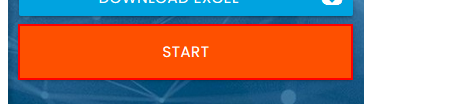
Task: Dynamic Web Form Automation RPA Chanlledge
Workflow: Main

Step 1: click on the button

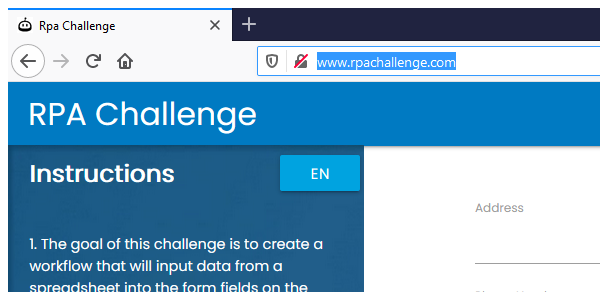
Step 2: Attach Browser 'firefox.exe Rpa' in window 'Rpa Challenge' (firefox.exe)

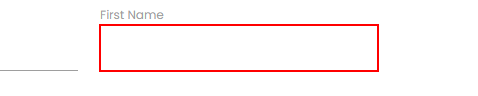
Step 3: type [varFirstName] into the text box

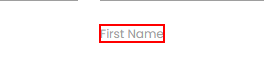
Step 4: Find Element First Name on the label 'First Name'

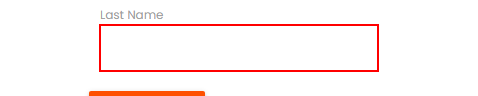
Step 5: type [varLastName] into the text box

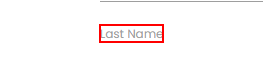
Step 6: Find Element Last Name on the label 'Last Name'

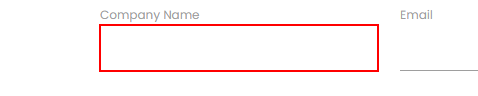
Step 7: type [varCompanyName] into the text box

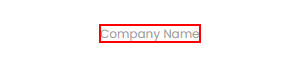
Step 8: Find Element Company Name on the label 'Company Name'

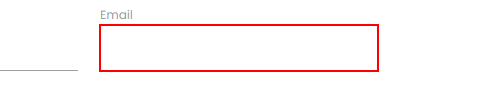
Step 9: type [varEmail] into the text box

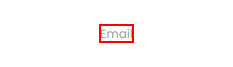
Step 10: Find Element Email on the label 'Email'

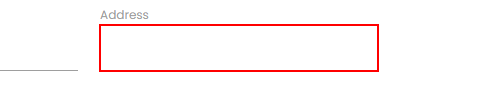
Step 11: type [varAddress] into the text box

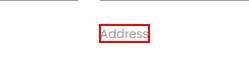
Step 12: Find Element Address on the label 'Address'

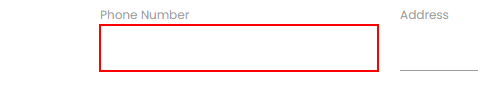
Step 13: type [varPhoneNumber] into the text box

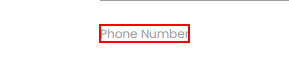
Step 14: Find Element Phone Number on the label 'Phone Number'

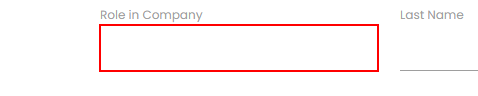
Step 15: type [varRoleinCompany] into the text box

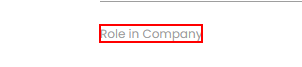
Step 16: Find Element Role in Company on the label 'Role in Company'

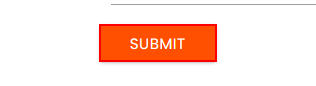
Step 17: click on the text box